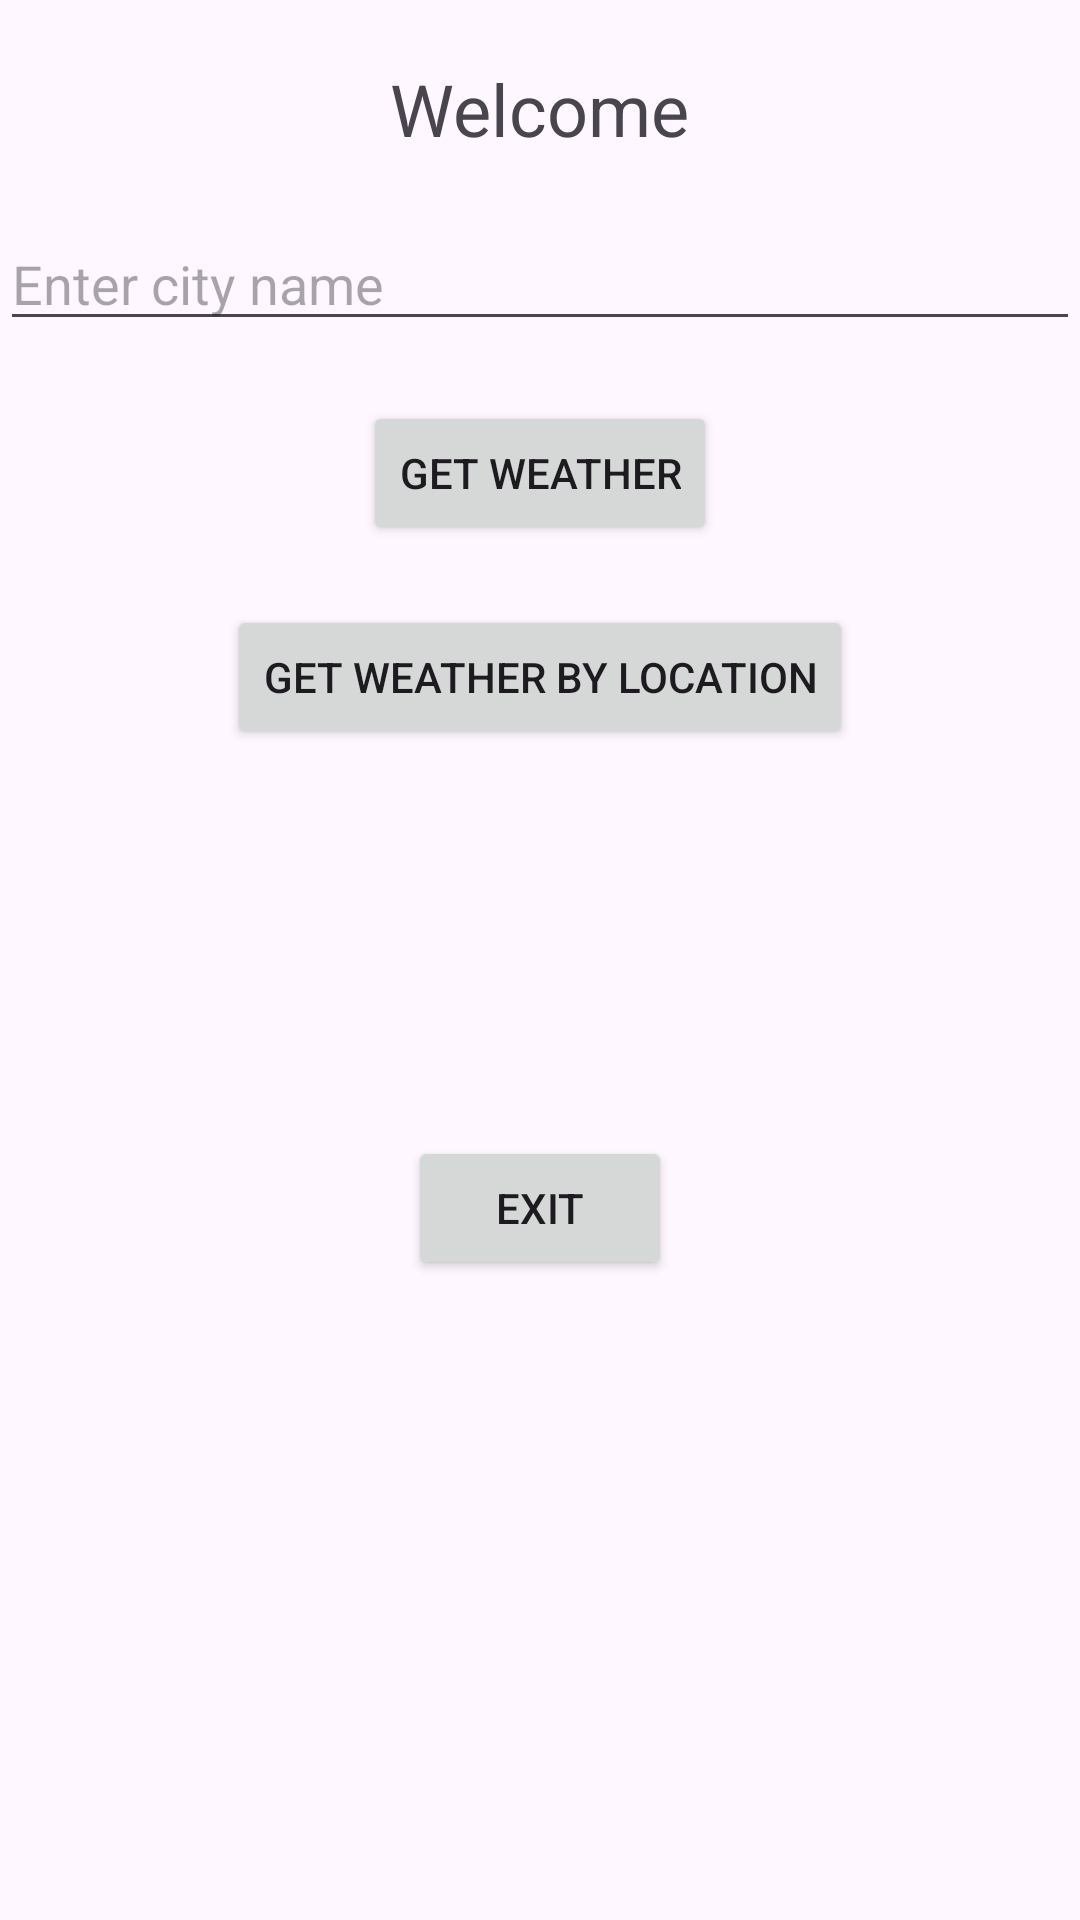

Write the Android layout XML for this screen, with the resource values it uses.
<!-- AndroidManifest.xml: application theme Theme.MyApplicationеtest0 -->
<!-- res/layout/activity_welcome.xml -->
<RelativeLayout xmlns:android="http://schemas.android.com/apk/res/android"
    xmlns:tools="http://schemas.android.com/tools"
    android:layout_width="match_parent"
    android:layout_height="match_parent"
    tools:context=".WelcomeActivity">

    <TextView
        android:id="@+id/welcomeText"
        android:layout_width="wrap_content"
        android:layout_height="wrap_content"
        android:text="Welcome"
        android:textSize="24sp"
        android:layout_centerHorizontal="true"
        android:layout_marginTop="20dp"/>

    <EditText
        android:id="@+id/cityField"
        android:layout_width="match_parent"
        android:layout_height="wrap_content"
        android:hint="Enter city name"
        android:layout_below="@id/welcomeText"
        android:layout_marginTop="20dp"
        android:inputType="text"/>

    <Button
        android:id="@+id/btnGetWeather"
        android:layout_width="wrap_content"
        android:layout_height="wrap_content"
        android:text="Get Weather"
        android:layout_below="@id/cityField"
        android:layout_marginTop="20dp"
        android:layout_centerHorizontal="true"/>

    <Button
        android:id="@+id/btnGetLocationWeather"
        android:layout_width="wrap_content"
        android:layout_height="wrap_content"
        android:text="Get Weather by Location"
        android:layout_below="@id/btnGetWeather"
        android:layout_marginTop="20dp"
        android:layout_centerHorizontal="true"/>

    <TextView
        android:id="@+id/weatherResult"
        android:layout_width="wrap_content"
        android:layout_height="wrap_content"
        android:layout_below="@id/btnGetLocationWeather"
        android:layout_marginTop="20dp"
        android:layout_centerHorizontal="true"/>

    <ImageView
        android:id="@+id/weatherIcon"
        android:layout_width="50dp"
        android:layout_height="50dp"
        android:layout_below="@id/weatherResult"
        android:layout_marginTop="20dp"
        android:layout_centerHorizontal="true"/>

    <Button
        android:id="@+id/btnExit"
        android:layout_width="wrap_content"
        android:layout_height="wrap_content"
        android:text="Exit"
        android:layout_below="@id/weatherIcon"
        android:layout_marginTop="20dp"
        android:layout_centerHorizontal="true"/>
</RelativeLayout>
<!-- resources referenced by this layout -->
<resources>
  <style name="Theme.MyApplicationеtest0" parent="Base.Theme.MyApplicationеtest0" />
  <style name="Base.Theme.MyApplicationеtest0" parent="Theme.Material3.DayNight.NoActionBar">
          
          
      </style>
</resources>
